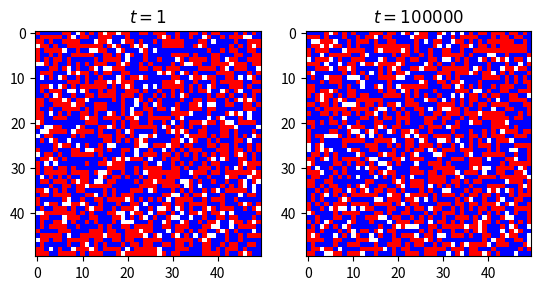

Generate this figure with matplotlib:

import numpy as np

from matplotlib import pyplot as plt
from scipy.signal import fftconvolve
from tqdm import trange

IMAGE = 0
HAPPINESS = 1

def get_happiness(town: np.ndarray) -> int:
    kernel = np.ones((3, 3))
    conv = fftconvolve(town, kernel, mode="same")
    # Family A are happy when in the minory
    # Family B are happy when in the large majority
    major = (conv < 0.0) * 1 - (conv > 2.0) * 1
    return major

if __name__ == "__main__":
    N = 50
    town = np.concatenate((np.zeros(int(N*N*0.1)), np.ones(int(N*N*0.45)), np.ones(int(N*N*0.45)) * (-1)))
    np.random.shuffle(town)
    town = town.reshape((N,N))

    town0 = np.copy(town)


    T = 100000
    a_happy = np.zeros(T)
    b_happy = np.zeros(T)
    moving  = np.zeros(T)

    plotting = IMAGE

    for t in trange(T):
        happy = get_happiness(town) * town

        a_happy[t] = np.count_nonzero(np.logical_and(happy > 0, town > 0)) / int(N*N*0.45)
        b_happy[t] = np.count_nonzero(np.logical_and(happy > 0, town < 0)) / int(N*N*0.45)
        # Find non-empty house
        while True:
            i = np.random.randint(0, N)
            j = np.random.randint(0, N)
            if town[i,j] != 0:
                break

        if happy[i, j]:
            # Find empty house to move to
            moving[t] = 1
            while True:
                i_move = np.random.randint(0, N)
                j_move = np.random.randint(0, N)
                if town[i_move,j_move] == 0 and i_move != i and j_move != j:
                    break

            town[i_move,j_move] = town[i,j]
            town[i,j] = 0

    if plotting == IMAGE:
        plt.subplot(1, 2, 1)
        plt.imshow(town0, cmap="bwr")
        plt.title("$t=1$")

        plt.subplot(1, 2, 2)
        plt.imshow(town, cmap="bwr")
        plt.title(f"$t={T}$")

        print(np.count_nonzero(town0), np.count_nonzero(town))
    elif plotting == HAPPINESS:
        plt.plot(np.arange(T), a_happy, label="Happiness (A)")
        plt.plot(np.arange(T), b_happy, label="Happiness (B)")
        plt.plot(np.arange(T), (a_happy + b_happy) / 2, label="Happiness (total)")
        plt.plot(np.arange(T)[1000:-1000], (fftconvolve(moving, np.ones(1000), mode="same")/1000)[1000:-1000], label="Moves (rolling mean, window=1000)")
        plt.legend()
        plt.xlabel("$t$")
        plt.ylabel("$p$")

        plt.ylim((0, 1))

    plt.show()
